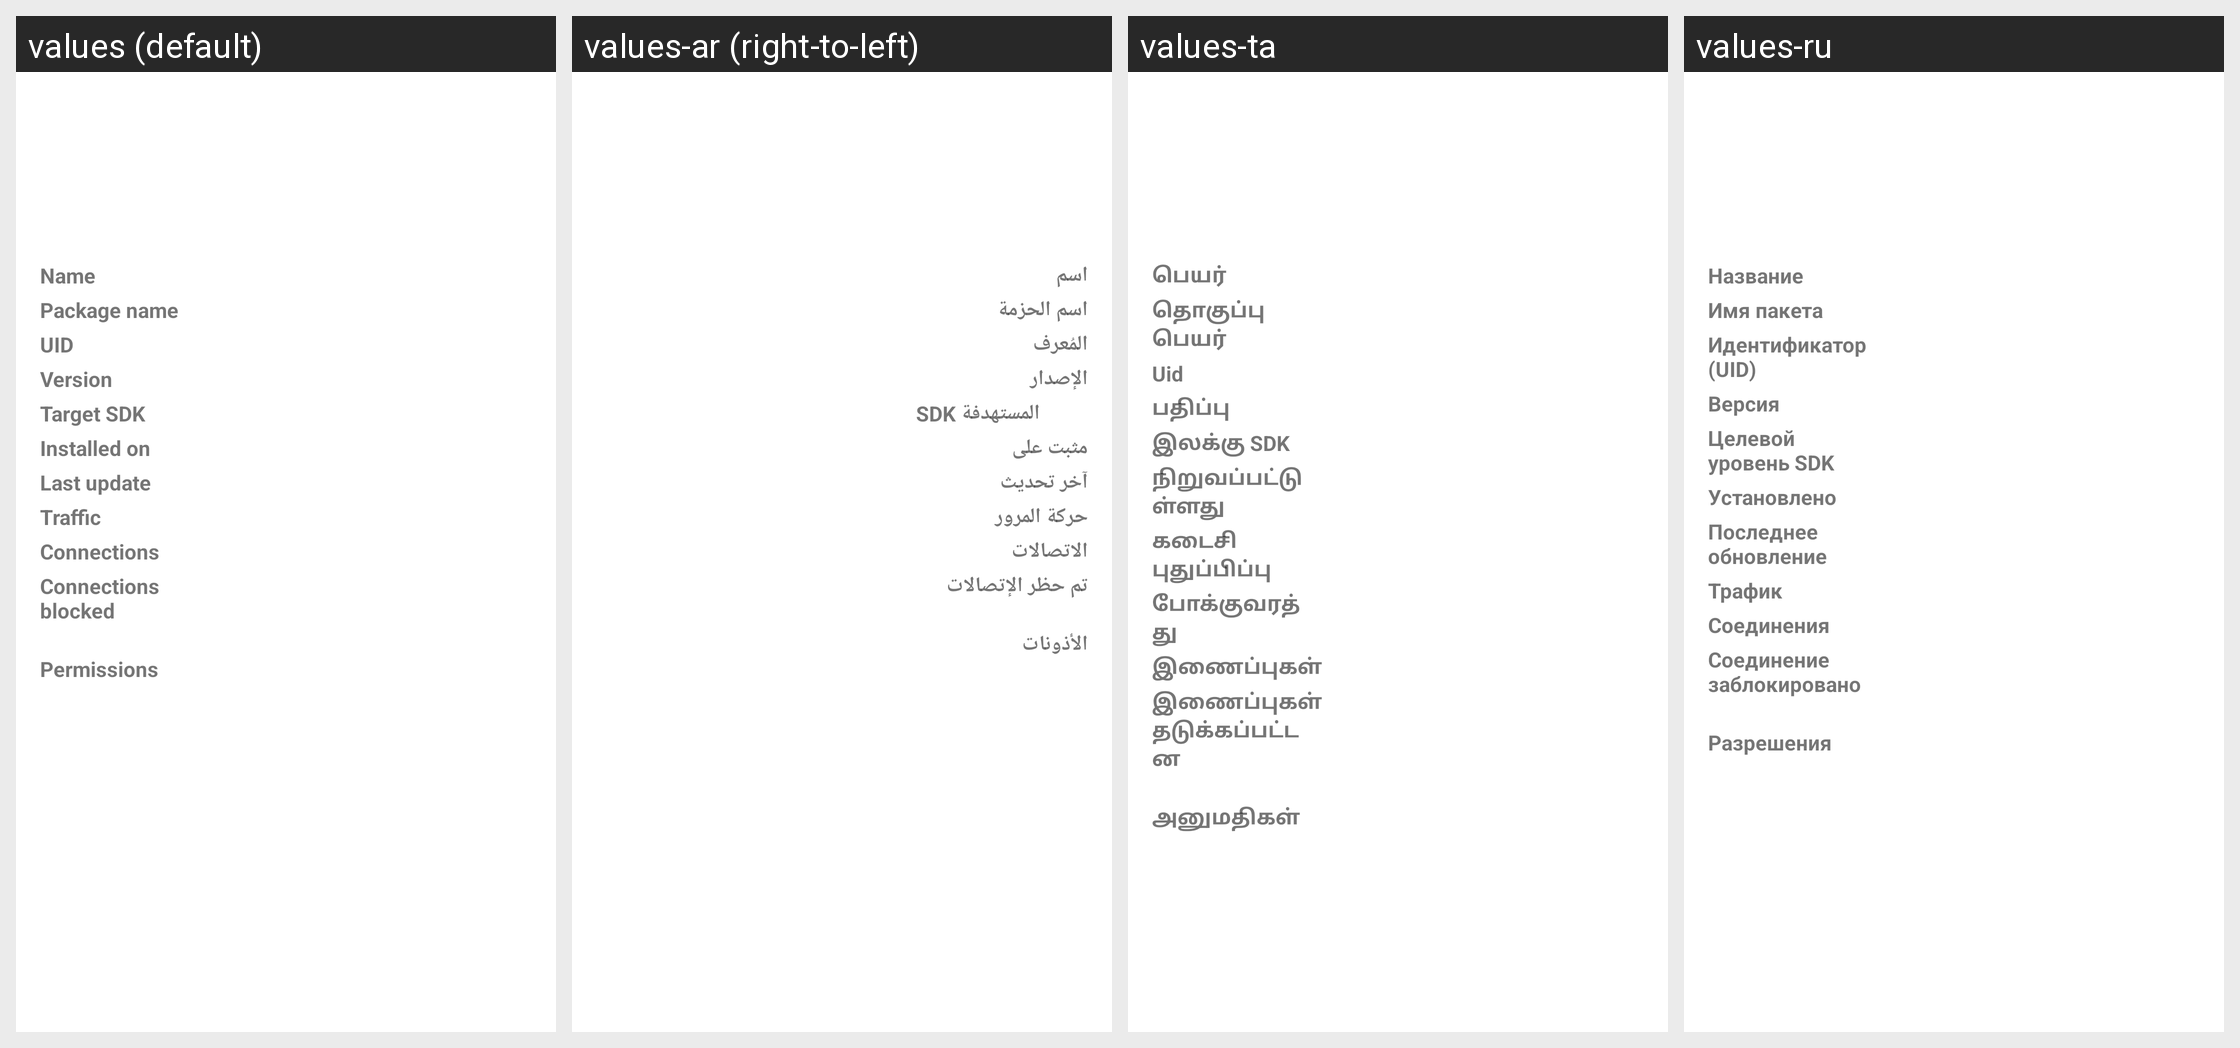

The same Android screen rendered under several of its app's locales, left to right. List the strings drawn on it with the default value and each locale's translation.
Android screen res/layout/app_overview.xml rendered under 4 locales, left to right: values (default), values-ar (right-to-left), values-ta, values-ru. Device: Nexus 5 (rendered at 1080×1920; each locale shown at half size, 540×960, under a caption strip naming it); theme AppTheme.
Other locales in the repository, not shown: values-az, values-de, values-es, values-fr, values-in, values-it, values-ja, values-ko, values-nb-rNO, values-pl, values-pt-rBR, values-tr, values-uk, values-zh-rCN.
Strings drawn on this screen, with the default value and each locale's value (text and hints the layout hard-codes, and strings that could not be matched under every locale, appear in the picture but are not listed):

app_name
  values: Name
  values-ar: اسم
  values-ta: பெயர்
  values-ru: Название

package_name
  values: Package name
  values-ar: اسم الحزمة
  values-ta: தொகுப்பு பெயர்
  values-ru: Имя пакета

uid
  values: UID
  values-ar: المُعرف
  values-ta: Uid
  values-ru: Идентификатор (UID)

version
  values: Version
  values-ar: الإصدار
  values-ta: பதிப்பு
  values-ru: Версия

target_sdk
  values: Target SDK
  values-ar: SDK المستهدفة
  values-ta: இலக்கு SDK
  values-ru: Целевой уровень SDK

installed_on
  values: Installed on
  values-ar: مثبت على
  values-ta: நிறுவப்பட்டுள்ளது
  values-ru: Установлено

last_update
  values: Last update
  values-ar: آخر تحديث
  values-ta: கடைசி புதுப்பிப்பு
  values-ru: Последнее обновление

network_traffic
  values: Traffic
  values-ar: حركة المرور
  values-ta: போக்குவரத்து
  values-ru: Трафик

connections_view
  values: Connections
  values-ar: الاتصالات
  values-ta: இணைப்புகள்
  values-ru: Соединения

connections_blocked
  values: Connections blocked
  values-ar: تم حظر الإتصالات
  values-ta: இணைப்புகள் தடுக்கப்பட்டன
  values-ru: Соединение заблокировано

permissions
  values: Permissions
  values-ar: الأذونات
  values-ta: அனுமதிகள்
  values-ru: Разрешения
